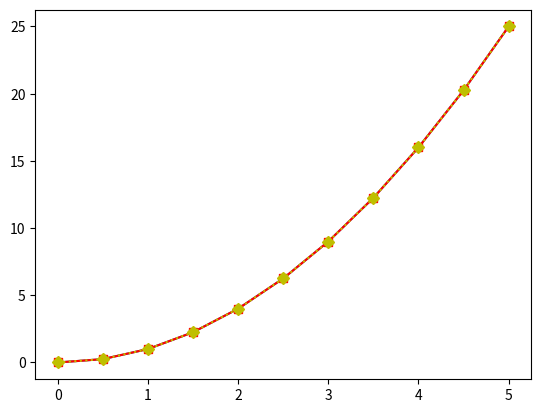

Recreate this plot in Python.
import matplotlib.pyplot as plt
import numpy as np

x = np.linspace(0,5,11)
y = x**2
print(x)
print(y)

print()
plt.plot(x,y)
plt.plot(x,y,'bo')
plt.plot(x,y,'rx')
plt.plot(x,y,'rs-')
plt.plot(x,y,'yD:')
plt.show()